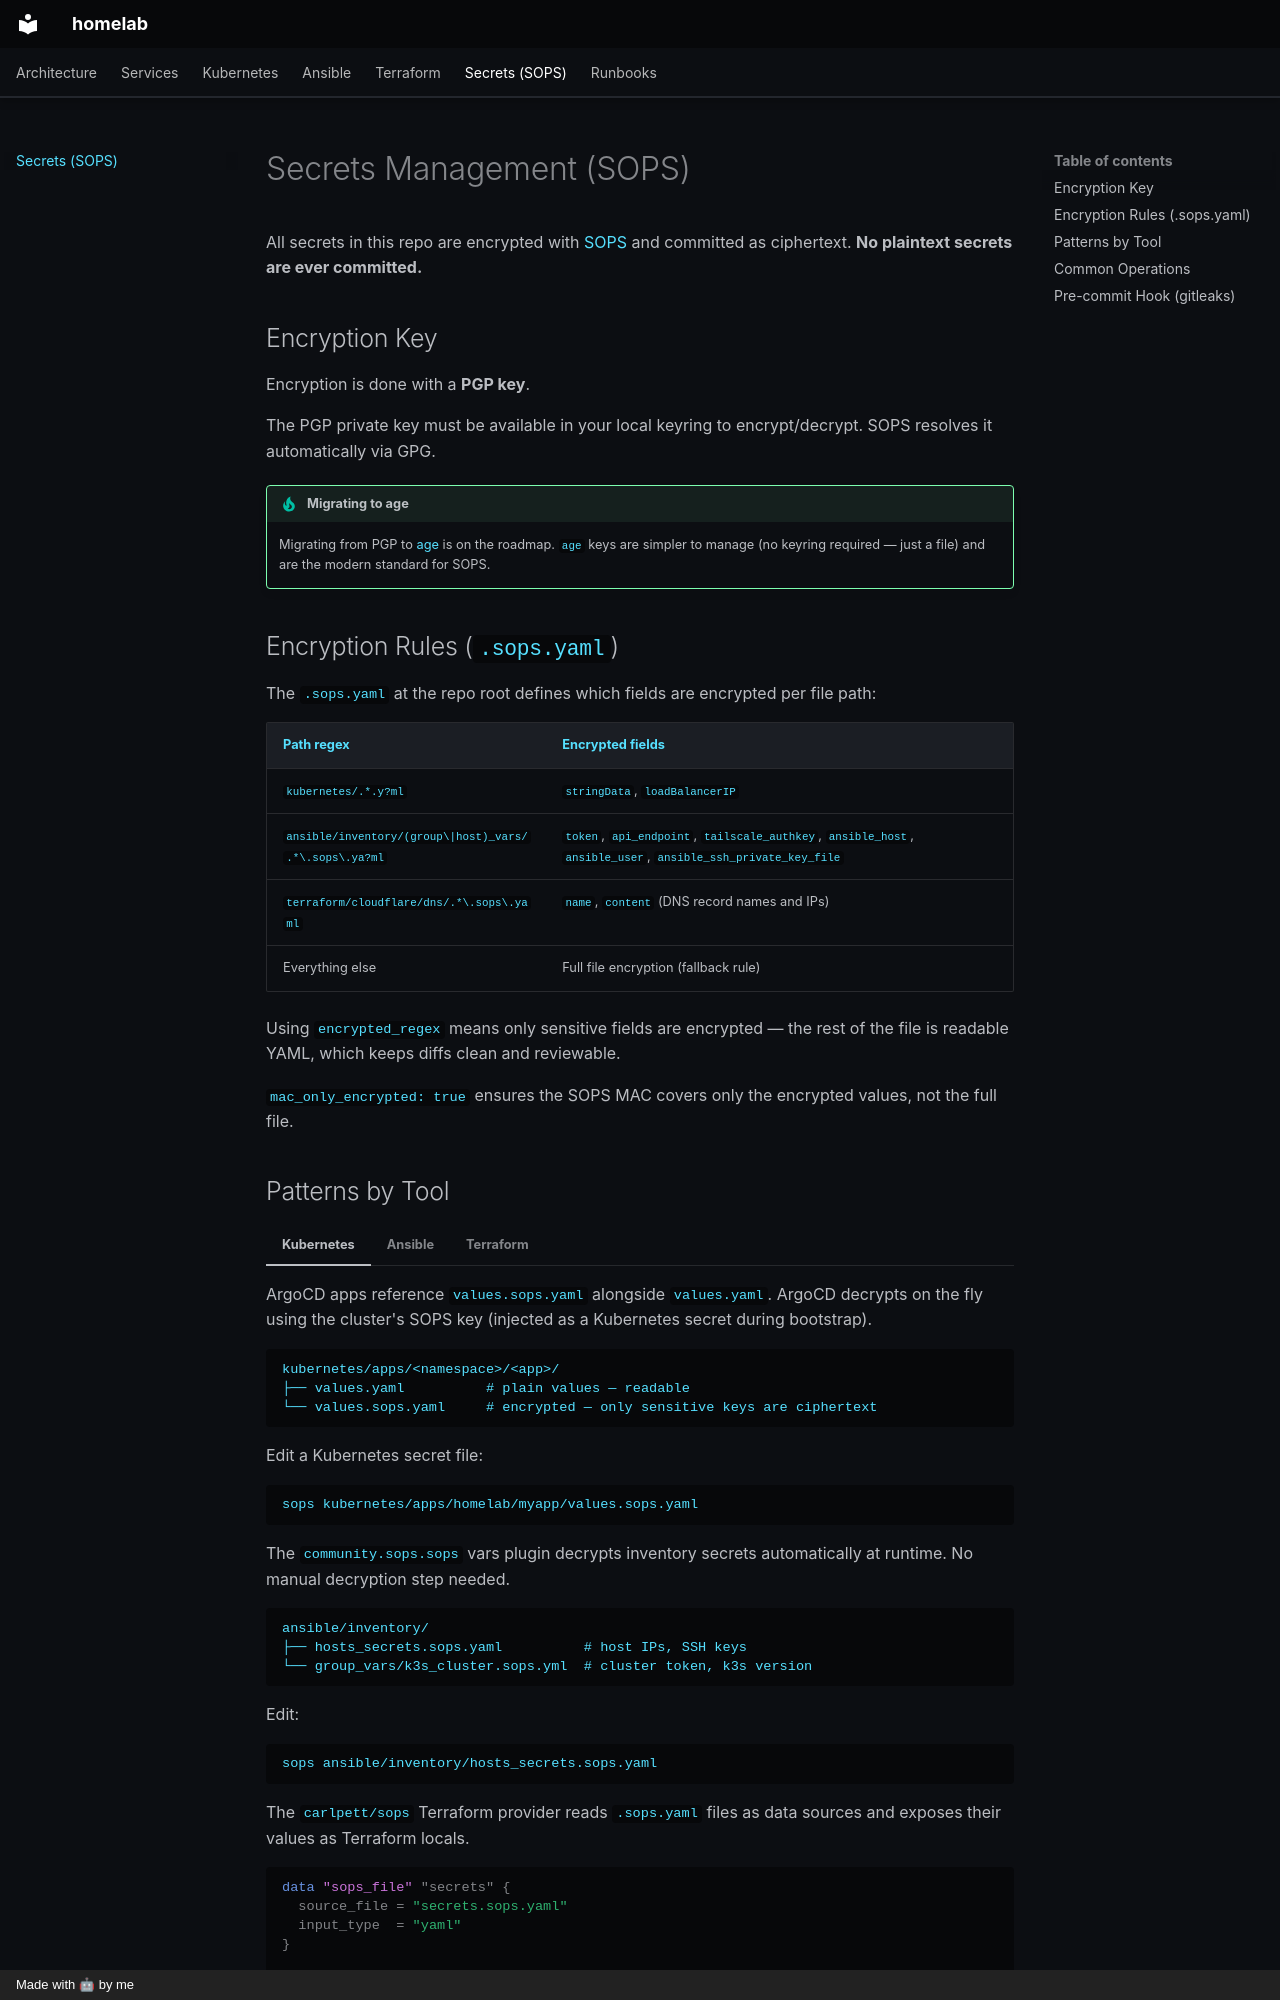

repository: afonsoc12/homelab · page: secrets/index.html · generator: mkdocs · copyright: Made with 🤖 by me

# Secrets Management (SOPS)

All secrets in this repo are encrypted with [SOPS](https://github.com/getsops/sops) and committed as ciphertext. **No plaintext secrets are ever committed.**

## Encryption Key

Encryption is done with a **PGP key**.

The PGP private key must be available in your local keyring to encrypt/decrypt. SOPS resolves it automatically via GPG.

!!! tip "Migrating to age"
    Migrating from PGP to [age](https://github.com/FiloSottile/age) is on the roadmap. `age` keys are simpler to manage (no keyring required — just a file) and are the modern standard for SOPS.

## Encryption Rules (`.sops.yaml`)

The `.sops.yaml` at the repo root defines which fields are encrypted per file path:

| Path regex | Encrypted fields |
|------------|-----------------|
| `kubernetes/.*.y?ml` | `stringData`, `loadBalancerIP` |
| `ansible/inventory/(group\|host)_vars/.*\.sops\.ya?ml` | `token`, `api_endpoint`, `tailscale_authkey`, `ansible_host`, `ansible_user`, `ansible_ssh_private_key_file` |
| `terraform/cloudflare/dns/.*\.sops\.yaml` | `name`, `content` (DNS record names and IPs) |
| Everything else | Full file encryption (fallback rule) |

Using `encrypted_regex` means only sensitive fields are encrypted — the rest of the file is readable YAML, which keeps diffs clean and reviewable.

`mac_only_encrypted: true` ensures the SOPS MAC covers only the encrypted values, not the full file.
